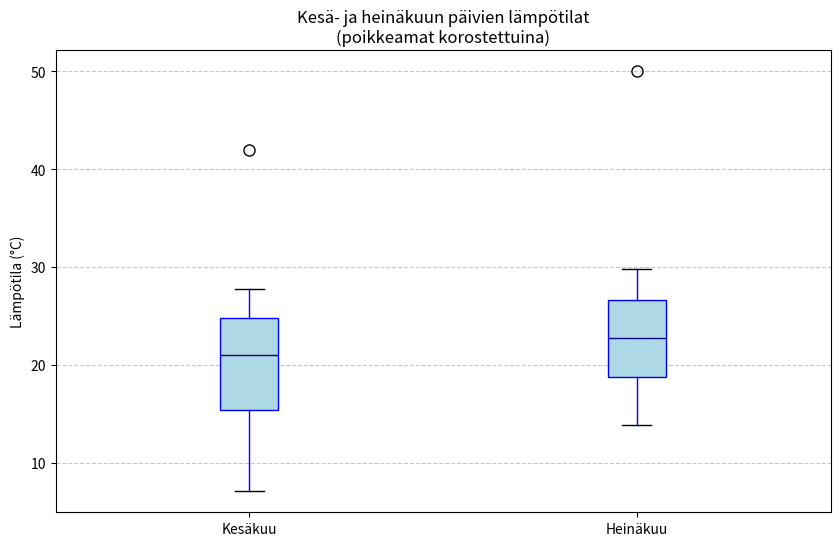

Write the Python code that produced this figure.
import matplotlib.pyplot as plt
import numpy as np

# Kuvitteelliset lämpötilat kesä- ja heinäkuussa
kesakuu = np.random.normal(20, 5, 30)  # Keskimäärin 20 °C, hajonta 5 °C
heinakuu = np.random.normal(22, 4, 31)  # Keskimäärin 22 °C, hajonta 4 °C

# Lisää poikkeamat
kesakuu[5] = 42  # Kesäkuussa yksi poikkeama
heinakuu[10] = 50  # Heinäkuussa yksi poikkeama

# Data for plotting
data = [kesakuu, heinakuu]

# Plotataan laatikko-janakaavio
plt.figure(figsize=(10, 6))
plt.boxplot(data, vert=True, patch_artist=True, 
            boxprops=dict(facecolor='lightblue', color='blue'),
            whiskerprops=dict(color='blue'),
            flierprops=dict(marker='o', color='red', markersize=8),
            medianprops=dict(color='darkblue'))

# Asetetaan kaavion otsikot ja selitteet
plt.xticks([1, 2], ["Kesäkuu", "Heinäkuu"])
plt.ylabel("Lämpötila (°C)")
plt.title("Kesä- ja heinäkuun päivien lämpötilat\n(poikkeamat korostettuina)")

# Näytetään kaavio
plt.grid(axis='y', linestyle='--', alpha=0.7)

plt.savefig("temperatures.png") 

plt.show()

